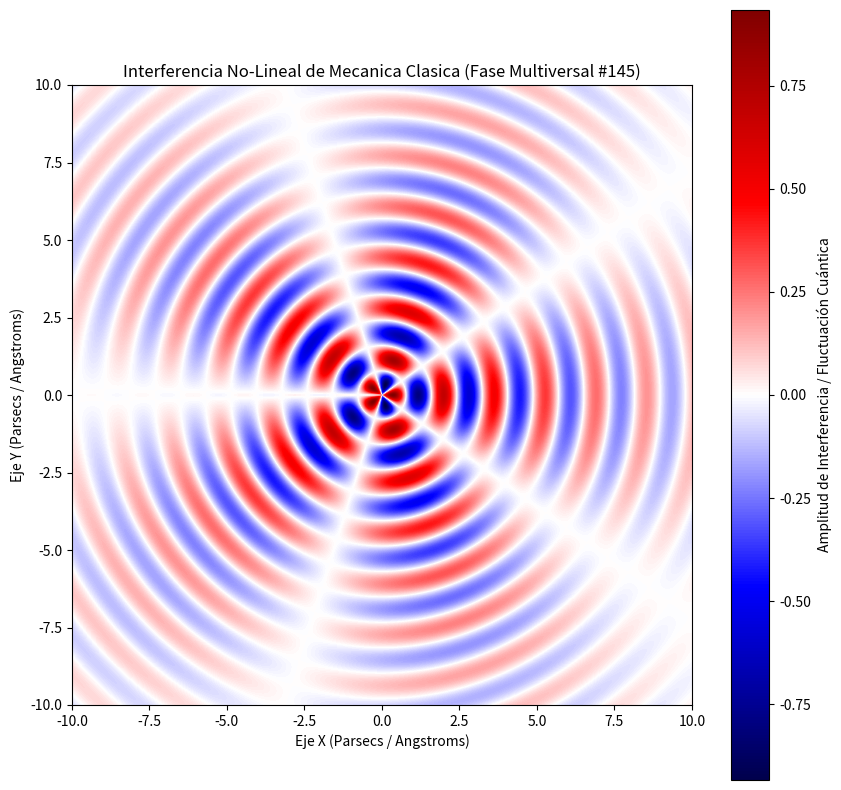

The script that saved this image:
%matplotlib inline
# Simulación Multiversal: Mecanica Clasica - Variante 145
import numpy as np
import matplotlib.pyplot as plt

# Parámetros Físicos No-Lineales
omega_1 = 3.829
omega_2 = 2.517
lambda_decay = 0.19
phase_shift = 0.171

x = np.linspace(-10, 10, 800)
y = np.linspace(-10, 10, 800)
X, Y = np.meshgrid(x, y)

# Dinámica de Fluidos / Campos Tensor-Escalares (Fase Multiversal)
R = np.sqrt(X**2 + Y**2) + 1e-5
Z = (np.sin(omega_1 * R + phase_shift) * np.cos(omega_2 * np.arctan2(Y, X))) * np.exp(-lambda_decay * R)

plt.figure(figsize=(10, 10))
plt.imshow(Z, cmap='seismic', extent=[-10, 10, -10, 10], origin='lower')
plt.colorbar(label='Amplitud de Interferencia / Fluctuación Cuántica')
plt.title(r'Interferencia No-Lineal de Mecanica Clasica (Fase Multiversal #145)')
plt.xlabel('Eje X (Parsecs / Angstroms)')
plt.ylabel('Eje Y (Parsecs / Angstroms)')
plt.show()
